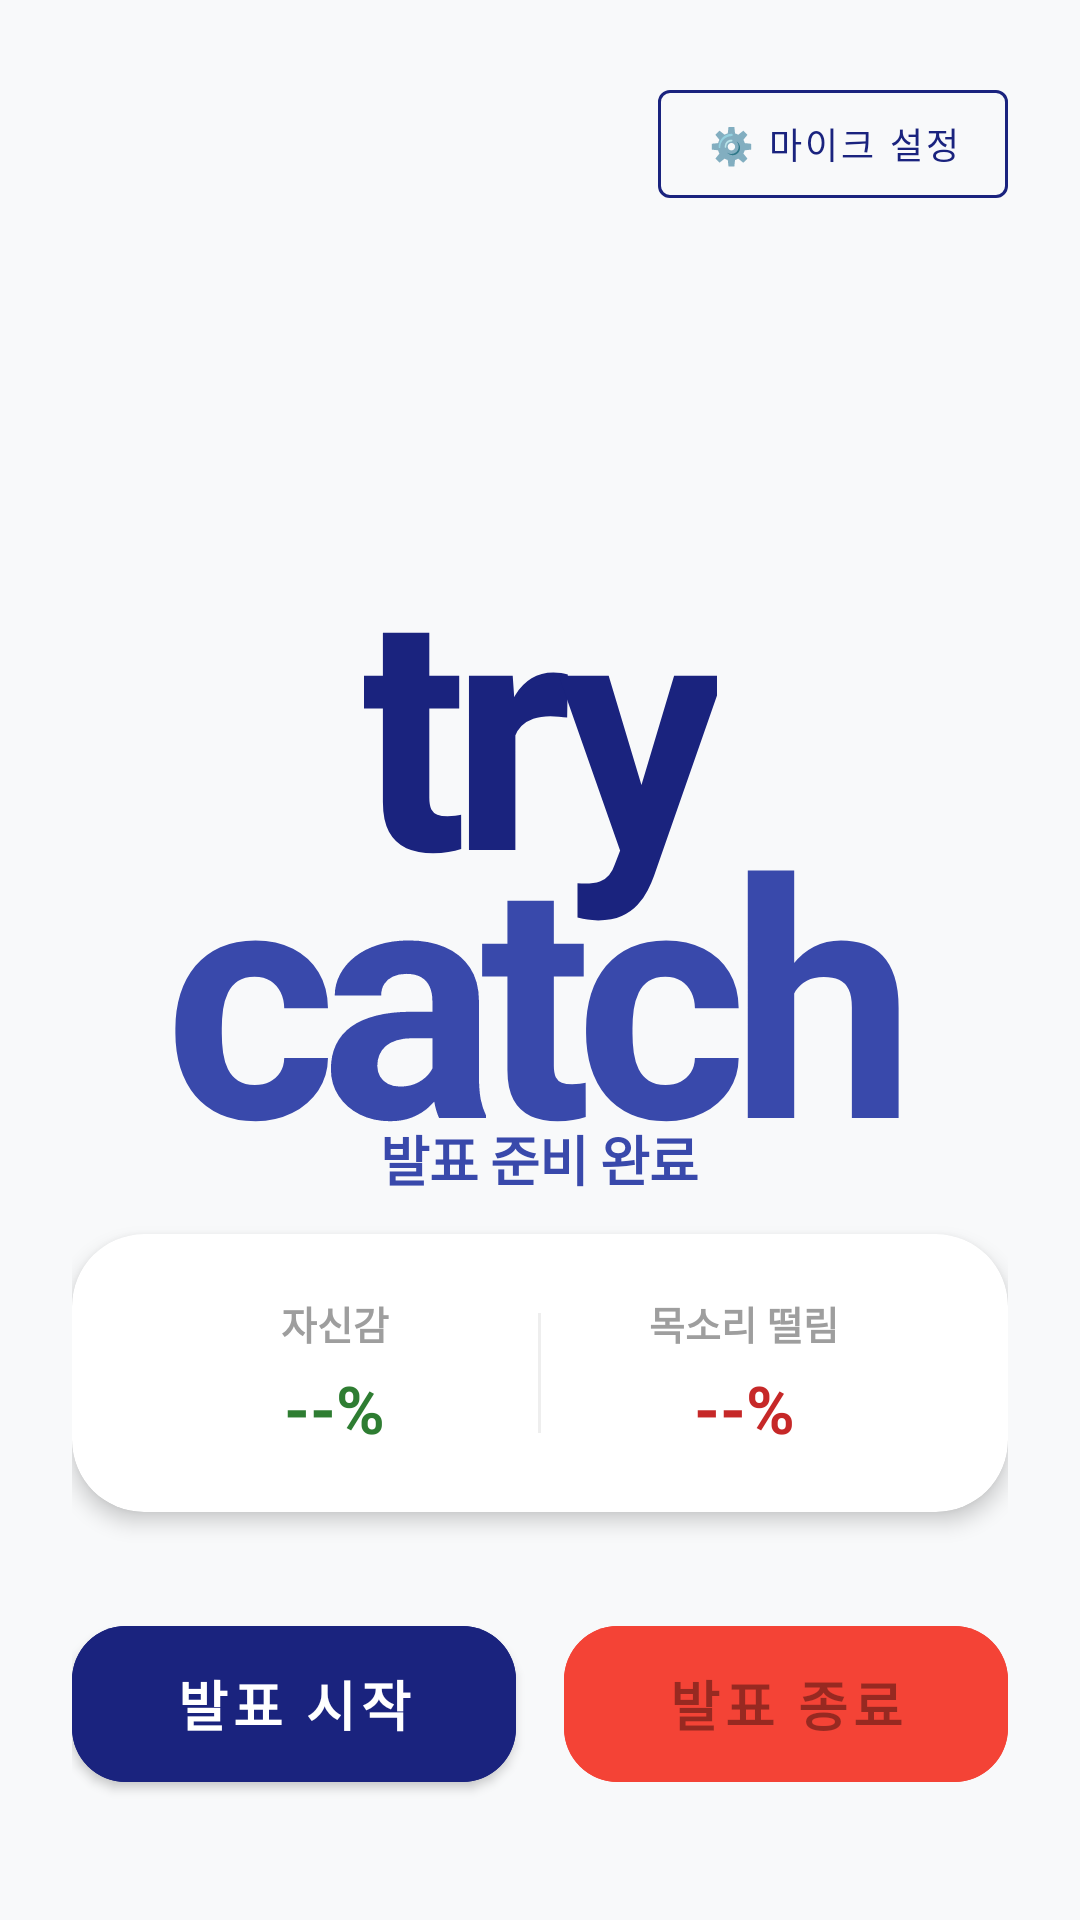

Here is an Android app screen rendered from its layout file. Give the layout XML and the strings, colors and styles it references.
<!-- AndroidManifest.xml: application theme Theme.SpeechCoach -->
<!-- res/layout/activity_presentation.xml -->
<?xml version="1.0" encoding="utf-8"?>
<FrameLayout xmlns:android="http://schemas.android.com/apk/res/android"
    xmlns:app="http://schemas.android.com/apk/res-auto"
    android:layout_width="match_parent"
    android:layout_height="match_parent"
    android:background="#F8F9FA">

    
    <View
        android:id="@+id/borderView"
        android:layout_width="match_parent"
        android:layout_height="match_parent"
        android:background="@drawable/border_overlay"
        android:alpha="0" />

    <androidx.constraintlayout.widget.ConstraintLayout
        android:layout_width="match_parent"
        android:layout_height="match_parent"
        android:padding="24dp">

        
        <com.google.android.material.button.MaterialButton
            android:id="@+id/btnCalibrate"
            android:layout_width="wrap_content"
            android:layout_height="wrap_content"
            android:text="⚙️ 마이크 설정"
            android:textSize="12sp"
            app:strokeColor="#1A237E"
            app:strokeWidth="1dp"
            style="@style/Widget.MaterialComponents.Button.OutlinedButton"
            android:textColor="#1A237E"
            app:layout_constraintTop_toTopOf="parent"
            app:layout_constraintEnd_toEndOf="parent" />

        
        <LinearLayout
            android:layout_width="wrap_content"
            android:layout_height="wrap_content"
            android:orientation="vertical"
            android:gravity="center"
            app:layout_constraintTop_toTopOf="parent"
            app:layout_constraintBottom_toBottomOf="parent"
            app:layout_constraintStart_toStartOf="parent"
            app:layout_constraintEnd_toEndOf="parent">

            <TextView
                android:layout_width="wrap_content"
                android:layout_height="wrap_content"
                android:text="try"
                android:textSize="110sp"
                android:textStyle="bold"
                android:textColor="#1A237E"
                android:includeFontPadding="false"
                android:letterSpacing="-0.05" />

            <TextView
                android:layout_width="wrap_content"
                android:layout_height="wrap_content"
                android:text="catch"
                android:textSize="110sp"
                android:textStyle="bold"
                android:textColor="#3949AB"
                android:includeFontPadding="false"
                android:layout_marginTop="-40dp"
                android:letterSpacing="-0.05" />

            
            <LinearLayout
                android:id="@+id/layoutWpm"
                android:layout_width="wrap_content"
                android:layout_height="wrap_content"
                android:orientation="horizontal"
                android:gravity="bottom"
                android:layout_marginTop="16dp">

                <TextView
                    android:id="@+id/tvWpm"
                    android:layout_width="wrap_content"
                    android:layout_height="wrap_content"
                    android:text="0"
                    android:textSize="32sp"
                    android:textStyle="bold"
                    android:textColor="#1A237E"
                    android:alpha="0.6" />

                <TextView
                    android:layout_width="wrap_content"
                    android:layout_height="wrap_content"
                    android:text=" WPM"
                    android:textSize="14sp"
                    android:textColor="#9E9E9E"
                    android:layout_marginBottom="6dp"
                    android:layout_marginStart="4dp" />
            </LinearLayout>
        </LinearLayout>

        
        <TextView
            android:id="@+id/tvStatus"
            android:layout_width="wrap_content"
            android:layout_height="wrap_content"
            android:text="발표 준비 완료"
            android:textSize="18sp"
            android:textStyle="bold"
            android:textColor="#3949AB"
            android:letterSpacing="-0.02"
            android:layout_marginBottom="12dp"
            app:layout_constraintBottom_toTopOf="@id/cardMetrics"
            app:layout_constraintStart_toStartOf="parent"
            app:layout_constraintEnd_toEndOf="parent" />

        
        <com.google.android.material.card.MaterialCardView
            android:id="@+id/cardMetrics"
            android:layout_width="match_parent"
            android:layout_height="wrap_content"
            app:cardCornerRadius="24dp"
            app:cardElevation="4dp"
            android:layout_marginBottom="32dp"
            app:layout_constraintBottom_toTopOf="@id/layoutButtons">

            <LinearLayout
                android:layout_width="match_parent"
                android:layout_height="wrap_content"
                android:orientation="horizontal"
                android:padding="20dp">

                <LinearLayout
                    android:layout_width="0dp"
                    android:layout_height="wrap_content"
                    android:layout_weight="1"
                    android:orientation="vertical"
                    android:gravity="center">
                    <TextView
                        android:layout_width="wrap_content"
                        android:layout_height="wrap_content"
                        android:text="자신감"
                        android:textSize="13sp"
                        android:textColor="#9E9E9E"
                        android:textStyle="bold"/>
                    <TextView
                        android:id="@+id/tvConfidence"
                        android:layout_width="wrap_content"
                        android:layout_height="wrap_content"
                        android:text="--%"
                        android:textSize="22sp"
                        android:textStyle="bold"
                        android:textColor="#2E7D32"
                        android:layout_marginTop="4dp"/>
                </LinearLayout>

                <View
                    android:layout_width="1dp"
                    android:layout_height="40dp"
                    android:background="#EEEEEE"
                    android:layout_gravity="center" />

                <LinearLayout
                    android:layout_width="0dp"
                    android:layout_height="wrap_content"
                    android:layout_weight="1"
                    android:orientation="vertical"
                    android:gravity="center">
                    <TextView
                        android:layout_width="wrap_content"
                        android:layout_height="wrap_content"
                        android:text="목소리 떨림"
                        android:textSize="13sp"
                        android:textColor="#9E9E9E"
                        android:textStyle="bold"/>
                    <TextView
                        android:id="@+id/tvTremor"
                        android:layout_width="wrap_content"
                        android:layout_height="wrap_content"
                        android:text="--%"
                        android:textSize="22sp"
                        android:textStyle="bold"
                        android:textColor="#C62828"
                        android:layout_marginTop="4dp"/>
                </LinearLayout>
            </LinearLayout>
        </com.google.android.material.card.MaterialCardView>

        
        <LinearLayout
            android:id="@+id/layoutButtons"
            android:layout_width="match_parent"
            android:layout_height="wrap_content"
            android:orientation="horizontal"
            android:gravity="center"
            app:layout_constraintBottom_toBottomOf="parent"
            android:layout_marginBottom="16dp">

            <com.google.android.material.button.MaterialButton
                android:id="@+id/btnStart"
                android:layout_width="0dp"
                android:layout_height="64dp"
                android:layout_weight="1"
                android:text="발표 시작"
                android:textSize="18sp"
                android:textStyle="bold"
                app:cornerRadius="18dp"
                android:backgroundTint="#1A237E"
                android:layout_marginEnd="8dp" />

            <com.google.android.material.button.MaterialButton
                android:id="@+id/btnStop"
                android:layout_width="0dp"
                android:layout_height="64dp"
                android:layout_weight="1"
                android:text="발표 종료"
                android:textSize="18sp"
                android:textStyle="bold"
                app:cornerRadius="18dp"
                android:backgroundTint="#F44336"
                android:enabled="false"
                android:layout_marginStart="8dp" />
        </LinearLayout>
    </androidx.constraintlayout.widget.ConstraintLayout>
</FrameLayout>
<!-- resources referenced by this layout -->
<resources>
  <!-- drawable border_overlay (drawable) -->
  <?xml version="1.0" encoding="utf-8"?>
  <shape xmlns:android="http://schemas.android.com/apk/res/android"
      android:shape="rectangle">
  
      <stroke
          android:width="8dp"
          android:color="#FF9800" />
  
      
      <solid android:color="#00000000" />
  </shape>
  <style name="Theme.SpeechCoach" parent="Theme.MaterialComponents.DayNight.DarkActionBar">
          <item name="colorPrimary">#1A1A2E</item>
          <item name="colorPrimaryVariant">#16213E</item>
          <item name="colorOnPrimary">#FFFFFF</item>
          <item name="colorSecondary">#4CAF50</item>
          <item name="colorSecondaryVariant">#388E3C</item>
          <item name="colorOnSecondary">#FFFFFF</item>
          <item name="android:statusBarColor">@color/colorPrimary</item>
          <item name="windowActionBar">false</item>
          <item name="windowNoTitle">true</item>
      </style>
  <color name="colorPrimary">#1A1A2E</color>
</resources>
